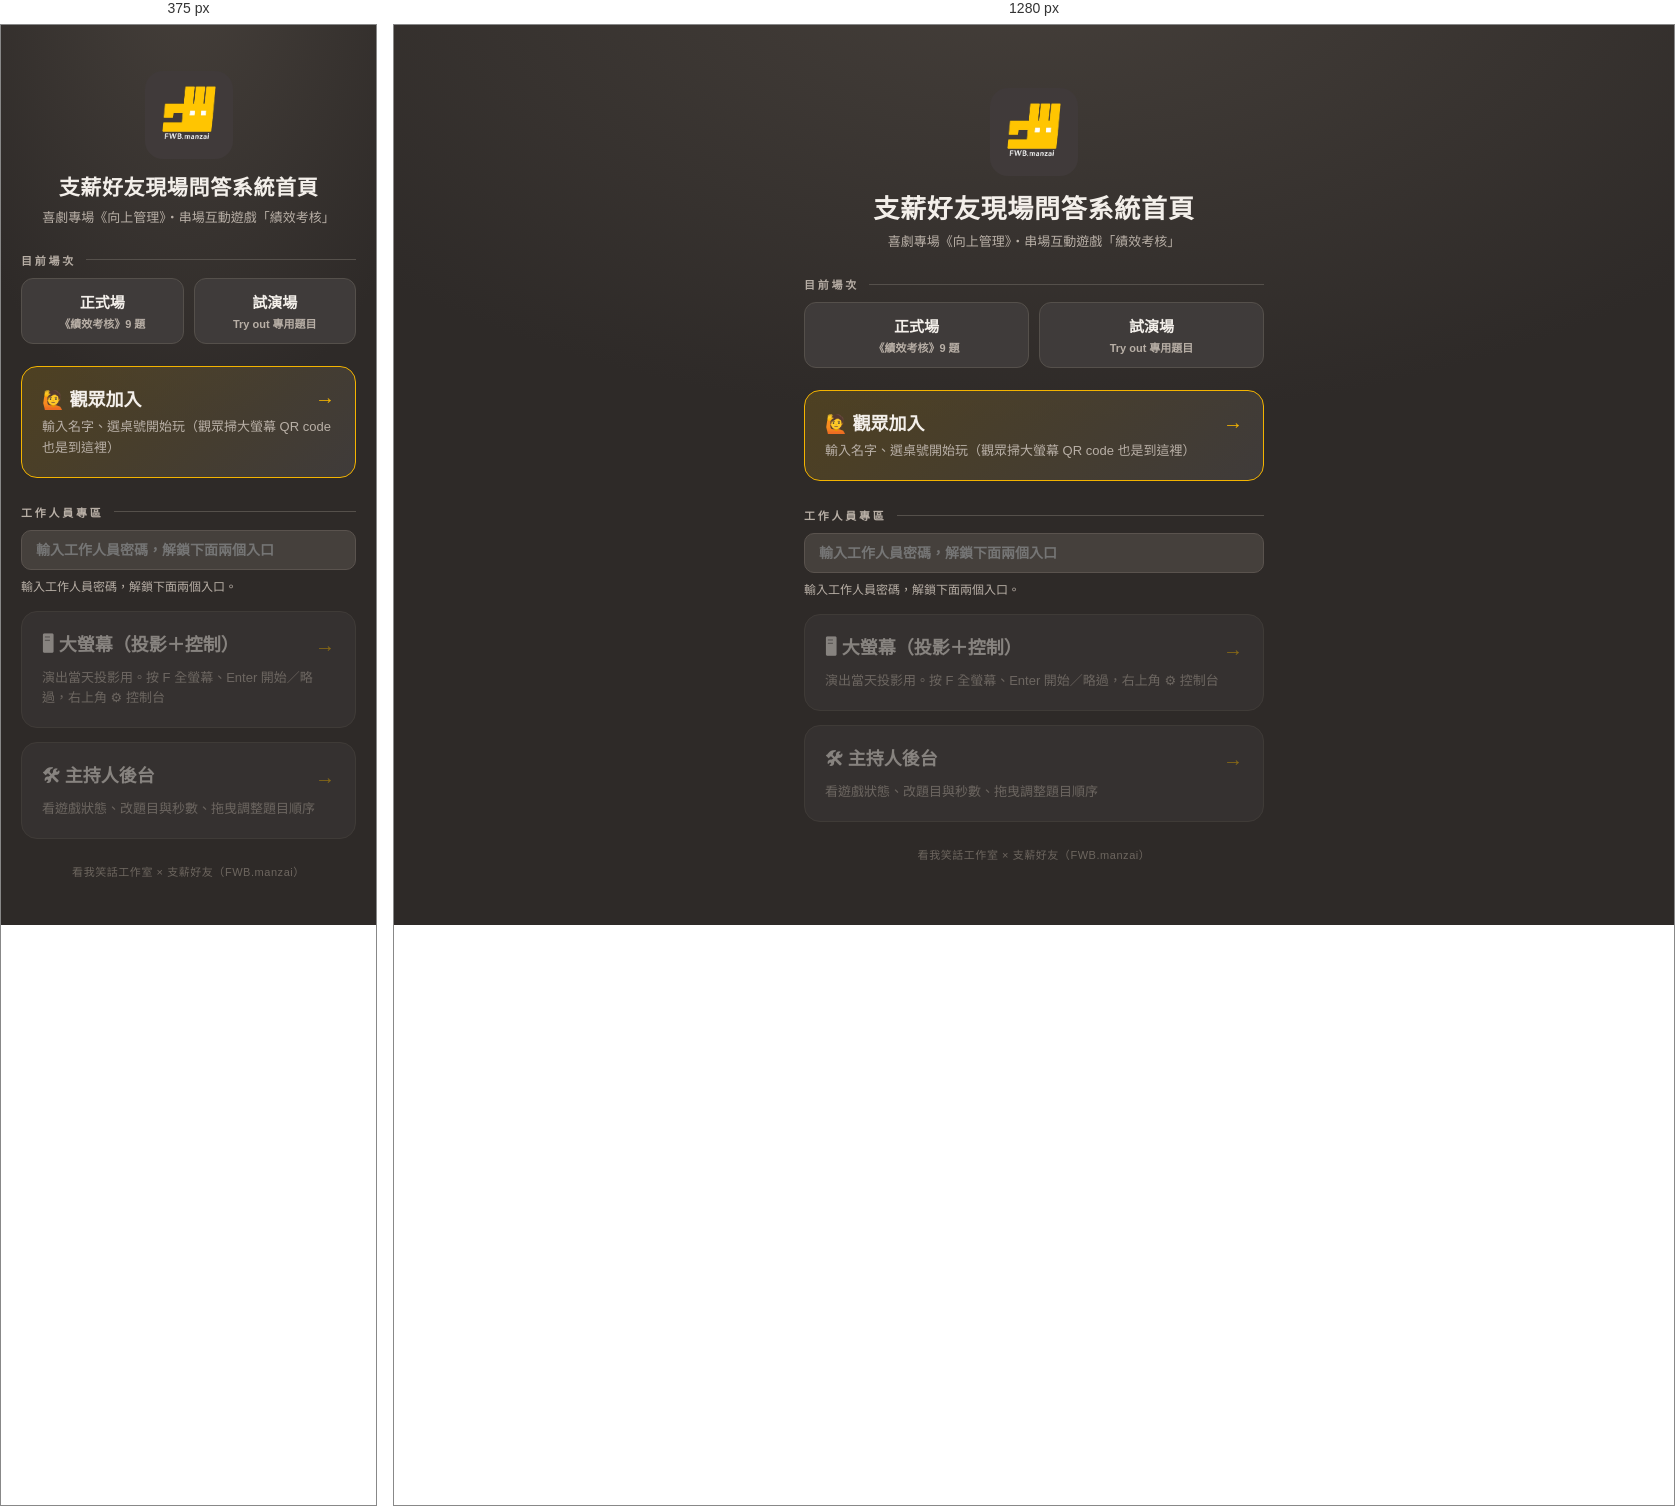
Rendered at 375 px and 1280 px, left to right.

<!-- file: home.html -->
<!DOCTYPE html>
<html lang="zh-Hant">
<head>
<meta charset="utf-8">
<meta name="viewport" content="width=device-width, initial-scale=1">
<meta name="robots" content="noindex">
<title>支薪好友現場問答系統首頁</title>
<link rel="icon" href="logo.jpg">
<link rel="apple-touch-icon" href="logo.jpg">
<link rel="stylesheet" href="shared.css?v=20260815j">
<style>
  body{min-height:100dvh; display:flex; align-items:center; justify-content:center;
    background:radial-gradient(120% 90% at 50% -10%, #46403B 0%, var(--bg) 60%); padding:32px 20px}
  .hub{width:min(460px,100%)}
  .hub .logo{font-weight:900; font-size:14px; color:var(--gold); letter-spacing:.14em; text-align:center}
  .hub h1{font-size:clamp(21px,5vw,26px); font-weight:900; text-align:center; margin:8px 0 6px; letter-spacing:.03em}
  .hub .sub{font-size:13px; color:var(--muted); text-align:center; margin-bottom:26px}
  .card{display:block; background:var(--panel2); border:1px solid #55504b; border-radius:16px;
    padding:18px 20px; margin-bottom:14px; text-decoration:none; color:var(--ink);
    transition:transform .15s, border-color .15s; position:relative}
  a.card:hover{transform:translateY(-2px); border-color:var(--gold)}
  .card .name{font-size:18px; font-weight:900; display:flex; align-items:center; gap:10px}
  .card .name .arrow{margin-left:auto; color:var(--gold); font-size:20px}
  .card .desc{font-size:13px; color:var(--muted); margin-top:6px; line-height:1.6}
  .card.primary{background:linear-gradient(135deg, rgba(244,180,0,.16), var(--panel2)); border-color:var(--gold)}
  .staff{margin-top:26px}
  .staff-label{font-size:11px; letter-spacing:.25em; color:var(--muted); font-weight:800; margin-bottom:10px;
    display:flex; align-items:center; gap:10px}
  .staff-label::after{content:""; flex:1; height:1px; background:#55504b}
  .keyrow{display:flex; gap:8px; margin-bottom:14px}
  .keyrow input{flex:1; background:var(--panel); border:1px solid #5a534e; color:var(--ink);
    border-radius:10px; padding:11px 14px; font:inherit; font-size:14px; font-weight:700}
  .keyrow input:focus{outline:2px solid var(--gold); border-color:var(--gold)}
  .keyrow input.err{border-color:var(--bad)}
  .card.disabled{opacity:.45; pointer-events:none}
  .keyhint{font-size:12px; color:var(--muted); margin-top:-6px; margin-bottom:14px; line-height:1.6}
  .foot{text-align:center; font-size:11px; color:#6d665f; margin-top:24px; letter-spacing:.05em}
  .picker{margin-bottom:22px}
  .picker-label{font-size:11px; letter-spacing:.25em; color:var(--muted); font-weight:800; margin-bottom:10px;
    display:flex; align-items:center; gap:10px}
  .picker-label::after{content:""; flex:1; height:1px; background:#55504b}
  .picker-opts{display:flex; gap:10px}
  .popt{flex:1; background:var(--panel2); border:1px solid #55504b; border-radius:12px; padding:12px 10px;
    text-align:center; cursor:pointer; transition:border-color .15s, background .15s}
  .popt:hover{border-color:var(--muted)}
  .popt b{display:block; font-size:15px; font-weight:900; color:var(--ink)}
  .popt span{display:block; font-size:11px; color:var(--muted); font-weight:700; margin-top:3px}
  .popt.on{background:linear-gradient(135deg, rgba(244,180,0,.18), var(--panel2)); border-color:var(--gold)}
  .popt.on b{color:var(--gold)}
</style>
</head>
<body>
<div class="hub">
  <img class="logo-img hero" src="logo.jpg" alt="FWB.manzai" onerror="this.replaceWith(Object.assign(document.createElement('div'),{className:'logo',textContent:'FWB.manzai'}))">
  <h1>支薪好友現場問答系統首頁</h1>
  <p class="sub">喜劇專場《向上管理》・串場互動遊戲「績效考核」</p>

  <div class="picker">
    <div class="picker-label">目前場次</div>
    <div class="picker-opts">
      <div class="popt" data-code="FWB520"><b>正式場</b><span>《績效考核》9 題</span></div>
      <div class="popt" data-code="FWBTRY"><b>試演場</b><span>Try out 專用題目</span></div>
    </div>
  </div>

  <a class="card primary" href="index.html">
    <div class="name">🙋 觀眾加入 <span class="arrow">→</span></div>
    <div class="desc">輸入名字、選桌號開始玩（觀眾掃大螢幕 QR code 也是到這裡）</div>
  </a>

  <div class="staff">
    <div class="staff-label">工作人員專區</div>
    <div class="keyrow"><input id="keyInput" type="password" placeholder="輸入工作人員密碼，解鎖下面兩個入口" autocomplete="off"></div>
    <p class="keyhint" id="keyHint">輸入工作人員密碼，解鎖下面兩個入口。</p>

    <a class="card disabled" id="cardScreen" href="screen.html">
      <div class="name">🖥 大螢幕（投影＋控制）<span class="arrow">→</span></div>
      <div class="desc">演出當天投影用。按 F 全螢幕、Enter 開始／略過，右上角 ⚙ 控制台</div>
    </a>

    <a class="card disabled" id="cardHost" href="host.html">
      <div class="name">🛠 主持人後台 <span class="arrow">→</span></div>
      <div class="desc">看遊戲狀態、改題目與秒數、拖曳調整題目順序</div>
    </a>
  </div>

  <div class="foot">看我笑話工作室 × 支薪好友（FWB.manzai）</div>
</div>

<script>
  // 前台密碼（給工作人員記的）跟後端真正的主持人金鑰分開：
  // 密碼對了才會用真金鑰組出連結，工作人員完全不用知道真金鑰是什麼。
  const STAFF_PASSWORD = 'joke0321';
  const HOST_KEY = 'fwb-host-x7k2m9';
  const STORE_KEY = 'fwbquiz:staffpw';

  const CODE_KEY = 'fwbquiz:session';
  const input = document.getElementById('keyInput');
  const hint = document.getElementById('keyHint');
  const joinCard = document.querySelector('.card.primary');
  const cards = [
    { el: document.getElementById('cardScreen'), page: 'screen.html' },
    { el: document.getElementById('cardHost'),   page: 'host.html' },
  ];
  // 場次切換：正式場 / 試演場，兩組題目各自獨立
  let code = localStorage.getItem(CODE_KEY) || 'FWB520';
  document.querySelectorAll('.popt').forEach(el => el.addEventListener('click', () => {
    code = el.dataset.code; localStorage.setItem(CODE_KEY, code); apply();
  }));
  function apply() {
    document.querySelectorAll('.popt').forEach(el => el.classList.toggle('on', el.dataset.code === code));
    joinCard.href = 'index.html?code=' + encodeURIComponent(code);
    const pw = input.value.trim();
    const ok = pw === STAFF_PASSWORD;
    for (const c of cards) {
      c.el.classList.toggle('disabled', !ok);
      c.el.href = c.page + '?code=' + encodeURIComponent(code) + (ok ? '&key=' + encodeURIComponent(HOST_KEY) : '');
    }
    input.classList.toggle('err', !!pw && !ok);
    hint.textContent = !pw ? '輸入工作人員密碼，解鎖下面兩個入口。'
                     : ok  ? '✓ 密碼正確，已解鎖（這台裝置會記住）'
                           : '✗ 密碼不對，請再確認一次';
    if (ok) localStorage.setItem(STORE_KEY, pw);
  }
  input.value = localStorage.getItem(STORE_KEY) || '';
  input.addEventListener('input', apply);
  apply();
</script>
</body>
</html>


/* @media block from shared.css */
@media (max-width:760px){
  .lobby{flex-direction:column}
  .lobby-left{width:100%}
  .finalsplit{flex-direction:column}
  .fdivider{width:auto; height:2px}
}